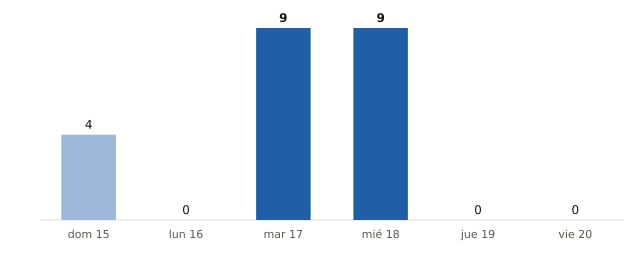

The file beside this chart, header and first rows:
fecha, municipios_prob_90_o_mas
2026-11-15, 4
2026-11-16, 0
2026-11-17, 9
2026-11-18, 9
2026-11-19, 0
2026-11-20, 0
